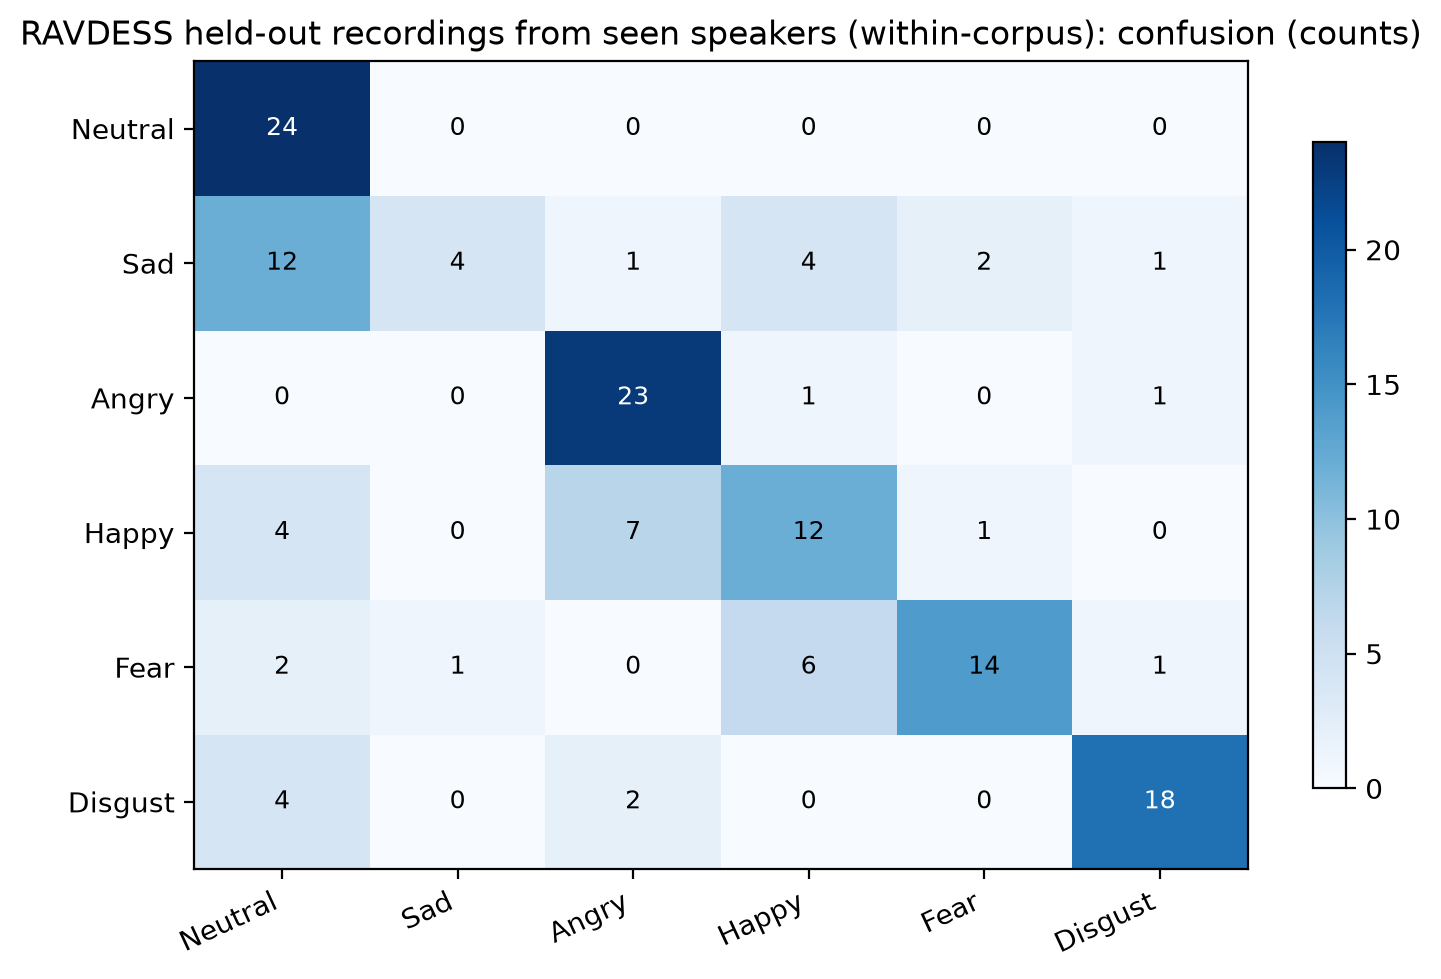

Values plotted in this chart, from the file beside it:
, Neutral, Sad, Angry, Happy, Fear, Disgust
Neutral, 24, 0, 0, 0, 0, 0
Sad, 12, 4, 1, 4, 2, 1
Angry, 0, 0, 23, 1, 0, 1
Happy, 4, 0, 7, 12, 1, 0
Fear, 2, 1, 0, 6, 14, 1
Disgust, 4, 0, 2, 0, 0, 18
